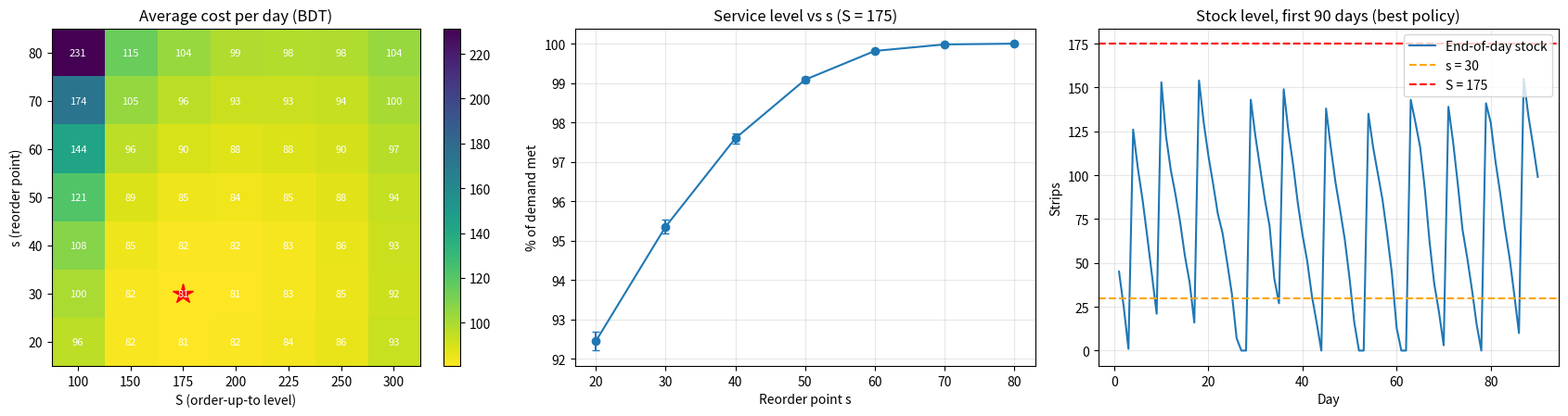

Python code for this plot:
"""
Simulation and Modeling Lab Project
Campus Pharmacy Inventory Simulation: finding the best (s, S) reorder policy
Monte Carlo / discrete-time simulation with random demand and random lead time.

Modules: RNG, Variate Generators, Inventory Simulator, Replication/Statistics,
         Policy Search (cost analysis), Dataset export, Visualization, Main
"""
import csv
import math
import matplotlib
matplotlib.use("Agg")
import matplotlib.pyplot as plt

OUT = ""   # files are saved in the folder where you run the program

# ---------------- Model parameters ----------------
DEMAND_MEAN = 20.0          # strips/day, Poisson
LEAD_TIMES = (1, 2, 3)      # days, equally likely
ORDER_COST = 300.0          # BDT per order (fixed)
HOLD_COST = 0.5             # BDT per strip per day
SHORT_COST = 8.0            # BDT per strip of lost sale
HORIZON = 365               # days simulated per run
WARMUP = 30                 # days discarded (start-up effect)
REPS = 100                  # replications per policy


# ---------------- Module 1: RNG (Linear Congruential Generator) ----------------
class LCG:
    def __init__(self, seed=12345, a=1664525, c=1013904223, m=2**32):
        self.x, self.a, self.c, self.m = seed, a, c, m

    def next(self):
        self.x = (self.a * self.x + self.c) % self.m
        return self.x / self.m


def chi_square_uniformity(rng, n=10000, k=10):
    """Critical value (df = 9, alpha = 0.05) = 16.919"""
    counts = [0] * k
    for _ in range(n):
        counts[min(int(rng.next() * k), k - 1)] += 1
    e = n / k
    chi2 = sum((o - e) ** 2 / e for o in counts)
    return chi2, chi2 < 16.919


# ---------------- Module 2: Variate generators ----------------
def poisson(rng, mean):
    """Inverse transform for Poisson: smallest d with F(d) >= U."""
    u = rng.next()
    p = math.exp(-mean)
    cdf = p
    d = 0
    while u > cdf:
        d += 1
        p *= mean / d
        cdf += p
    return d


def lead_time(rng):
    return LEAD_TIMES[min(int(rng.next() * len(LEAD_TIMES)), len(LEAD_TIMES) - 1)]


# ---------------- Module 3: Inventory simulator ----------------
def simulate(s, S, seed, horizon=HORIZON, warmup=WARMUP, log=None):
    """One run of an (s, S) policy with daily review and lost sales.
    Two separate random streams (demand, lead time) allow common random numbers
    when different policies are compared."""
    dem_rng, lt_rng = LCG(seed), LCG(seed + 7919)
    on_hand = S
    pipeline = []                      # outstanding orders: [arrival_day, qty]
    tot = dict(order=0.0, hold=0.0, short=0.0, orders=0, demand=0, lost=0, inv=0.0)

    for day in range(1, horizon + warmup + 1):
        # 1) receive orders arriving today
        for o in [o for o in pipeline if o[0] == day]:
            on_hand += o[1]
        pipeline = [o for o in pipeline if o[0] > day]
        start_inv = on_hand
        # 2) random demand, lost sales if stock is short
        d = poisson(dem_rng, DEMAND_MEAN)
        sold = min(on_hand, d)
        lost = d - sold
        on_hand -= sold
        # 3) review: order up to S when inventory position <= s
        position = on_hand + sum(o[1] for o in pipeline)
        qty = 0
        if position <= s:
            qty = S - position
            pipeline.append([day + lead_time(lt_rng), qty])
        # 4) costs (only after warm-up)
        if day > warmup:
            tot["order"] += ORDER_COST if qty else 0
            tot["hold"] += HOLD_COST * on_hand
            tot["short"] += SHORT_COST * lost
            tot["orders"] += 1 if qty else 0
            tot["demand"] += d
            tot["lost"] += lost
            tot["inv"] += on_hand
            if log is not None:
                log.append((day - warmup, start_inv, d, sold, lost, on_hand, qty))

    total = tot["order"] + tot["hold"] + tot["short"]
    return {
        "cost_day": total / horizon,
        "order_day": tot["order"] / horizon,
        "hold_day": tot["hold"] / horizon,
        "short_day": tot["short"] / horizon,
        "service": 1 - tot["lost"] / tot["demand"],
        "avg_inv": tot["inv"] / horizon,
        "orders": tot["orders"],
        "mean_demand": tot["demand"] / horizon,
    }


# ---------------- Module 4: Replication statistics ----------------
def replicate(s, S, reps=REPS):
    runs = [simulate(s, S, seed=1000 + r) for r in range(reps)]   # same seeds for all policies (CRN)
    out = {}
    for k in runs[0]:
        vals = [r[k] for r in runs]
        m = sum(vals) / reps
        sd = math.sqrt(sum((v - m) ** 2 for v in vals) / (reps - 1))
        out[k] = m
        out[k + "_ci"] = 1.96 * sd / math.sqrt(reps)
    return out


# ---------------- Module 5: Policy search (cost analysis) ----------------
def search(s_values, S_values):
    results = {}
    for s in s_values:
        for S in S_values:
            if S > s:
                results[(s, S)] = replicate(s, S)
    best = min(results, key=lambda k: results[k]["cost_day"])
    return results, best


# ---------------- Module 6: Dataset export ----------------
def export_dataset(s, S, path):
    log = []
    simulate(s, S, seed=42, log=log)
    with open(path, "w", newline="") as f:
        w = csv.writer(f)
        w.writerow(["day", "start_inventory", "demand", "sales", "lost_sales",
                    "end_inventory", "order_qty"])
        w.writerows(log)
    return log


# ---------------- Module 7: Visualization ----------------
def plot_results(results, best, s_values, S_values, log):
    fig, ax = plt.subplots(1, 3, figsize=(17, 4.6))
    # (a) cost heatmap
    grid = [[results[(s, S)]["cost_day"] if (s, S) in results else float("nan")
             for S in S_values] for s in s_values]
    im = ax[0].imshow(grid, cmap="viridis_r", aspect="auto", origin="lower")
    ax[0].set_xticks(range(len(S_values)), S_values)
    ax[0].set_yticks(range(len(s_values)), s_values)
    ax[0].set(title="Average cost per day (BDT)", xlabel="S (order-up-to level)", ylabel="s (reorder point)")
    for i, s in enumerate(s_values):
        for j, S in enumerate(S_values):
            if (s, S) in results:
                ax[0].text(j, i, f"{results[(s, S)]['cost_day']:.0f}", ha="center", va="center",
                           color="white", fontsize=8)
    ax[0].plot(S_values.index(best[1]), s_values.index(best[0]), "r*", markersize=16)
    fig.colorbar(im, ax=ax[0])
    # (b) service level vs s for best S
    Sb = best[1]
    ss = [s for s in s_values if (s, Sb) in results]
    ax[1].errorbar(ss, [results[(s, Sb)]["service"] * 100 for s in ss],
                   yerr=[results[(s, Sb)]["service_ci"] * 100 for s in ss], fmt="o-", capsize=3)
    ax[1].set(title=f"Service level vs s (S = {Sb})", xlabel="Reorder point s", ylabel="% of demand met")
    ax[1].grid(alpha=0.3)
    # (c) inventory trajectory
    days = [r[0] for r in log][:90]
    ax[2].plot(days, [r[5] for r in log][:90], label="End-of-day stock")
    ax[2].axhline(best[0], color="orange", ls="--", label=f"s = {best[0]}")
    ax[2].axhline(best[1], color="red", ls="--", label=f"S = {best[1]}")
    ax[2].set(title="Stock level, first 90 days (best policy)", xlabel="Day", ylabel="Strips")
    ax[2].legend(); ax[2].grid(alpha=0.3)
    plt.tight_layout()
    plt.savefig(OUT + "inventory_results.png", dpi=150)


# ---------------- Module 8: Main / Controller ----------------
def main():
    chi2, ok = chi_square_uniformity(LCG(2024))
    print(f"RNG Chi-square = {chi2:.2f} (critical 16.919) -> {'PASS' if ok else 'FAIL'}")

    # Validation of the demand generator
    r = LCG(99)
    d = [poisson(r, DEMAND_MEAN) for _ in range(100000)]
    mu = sum(d) / len(d)
    var = sum((x - mu) ** 2 for x in d) / (len(d) - 1)
    print(f"Poisson check: mean = {mu:.3f} (target {DEMAND_MEAN}), variance = {var:.3f} (target {DEMAND_MEAN})")

    eoq = math.sqrt(2 * ORDER_COST * DEMAND_MEAN / HOLD_COST)
    print(f"EOQ order quantity (rough guide) = {eoq:.0f} strips\n")

    s_values = [20, 30, 40, 50, 60, 70, 80]
    S_values = [100, 150, 175, 200, 225, 250, 300]
    results, best = search(s_values, S_values)

    print(f"{'(s,S)':>10} | {'Cost/day':>9} {'+-95%CI':>8} | {'Order':>6} {'Hold':>6} {'Short':>6} | {'Service%':>8} | {'AvgInv':>6}")
    for k in sorted(results, key=lambda k: results[k]["cost_day"])[:8]:
        v = results[k]
        print(f"{str(k):>10} | {v['cost_day']:9.1f} {v['cost_day_ci']:8.1f} | {v['order_day']:6.1f} "
              f"{v['hold_day']:6.1f} {v['short_day']:6.1f} | {v['service']*100:8.2f} | {v['avg_inv']:6.1f}")
    worst = max(results, key=lambda k: results[k]["cost_day"])
    print(f"\nBest policy  (s,S) = {best}: {results[best]['cost_day']:.1f} BDT/day")
    print(f"Worst policy (s,S) = {worst}: {results[worst]['cost_day']:.1f} BDT/day")
    saving = (1 - results[best]['cost_day'] / results[worst]['cost_day']) * 100
    print(f"Saving of best vs worst = {saving:.1f}% ; yearly = {(results[worst]['cost_day']-results[best]['cost_day'])*365:.0f} BDT")

    log = export_dataset(best[0], best[1], OUT + "inventory_daily_data.csv")
    plot_results(results, best, s_values, S_values, log)

    # Descriptive statistics of the dataset run
    dem = [r_[2] for r_ in log]
    lost = [r_[4] for r_ in log]
    print(f"\nDataset run (seed 42, best policy): days={len(log)}, mean demand={sum(dem)/len(dem):.2f}, "
          f"max demand={max(dem)}, stock-out days={sum(1 for x in lost if x>0)}, "
          f"orders placed={sum(1 for r_ in log if r_[6]>0)}")


if __name__ == "__main__":
    main()
